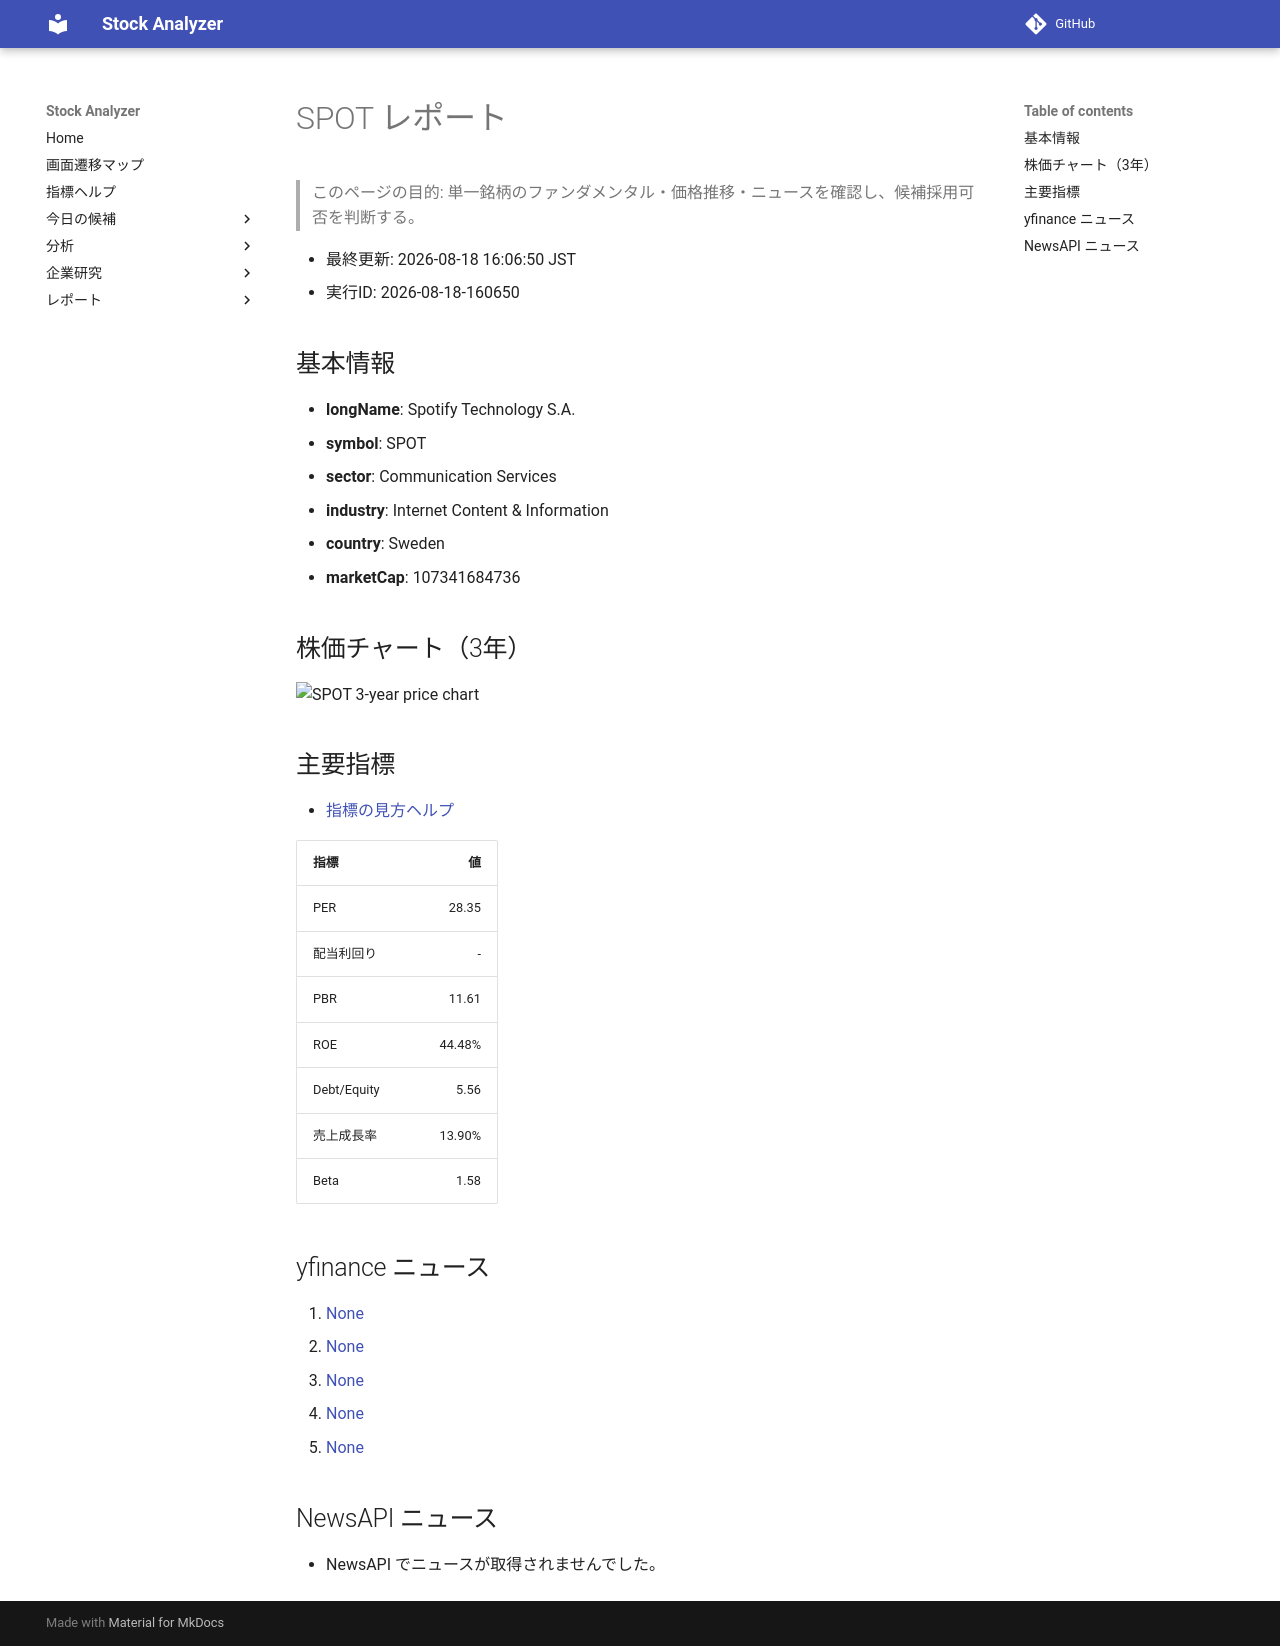

repository: Yumi-note/Making-APP · page: reports/2026-08-18/160650/SPOT/index.html · generator: mkdocs

# SPOT レポート

> このページの目的: 単一銘柄のファンダメンタル・価格推移・ニュースを確認し、候補採用可否を判断する。

- 最終更新: 2026-08-18 16:06:50 JST
- 実行ID: 2026-08-18-160650

## 基本情報

- **longName**: Spotify Technology S.A.
- **symbol**: SPOT
- **sector**: Communication Services
- **industry**: Internet Content & Information
- **country**: Sweden
- **marketCap**: 107341684736

## 株価チャート（3年）

![SPOT 3-year price chart](SPOT_3y.png)

## 主要指標

- [指標の見方ヘルプ](../../../../indicators.md)

| 指標 | 値 |
|---|---:|
| PER | 28.35 |
| 配当利回り | - |
| PBR | 11.61 |
| ROE | 44.48% |
| Debt/Equity | 5.56 |
| 売上成長率 | 13.90% |
| Beta | 1.58 |

## yfinance ニュース

1. [None](None)
2. [None](None)
3. [None](None)
4. [None](None)
5. [None](None)

## NewsAPI ニュース

- NewsAPI でニュースが取得されませんでした。
